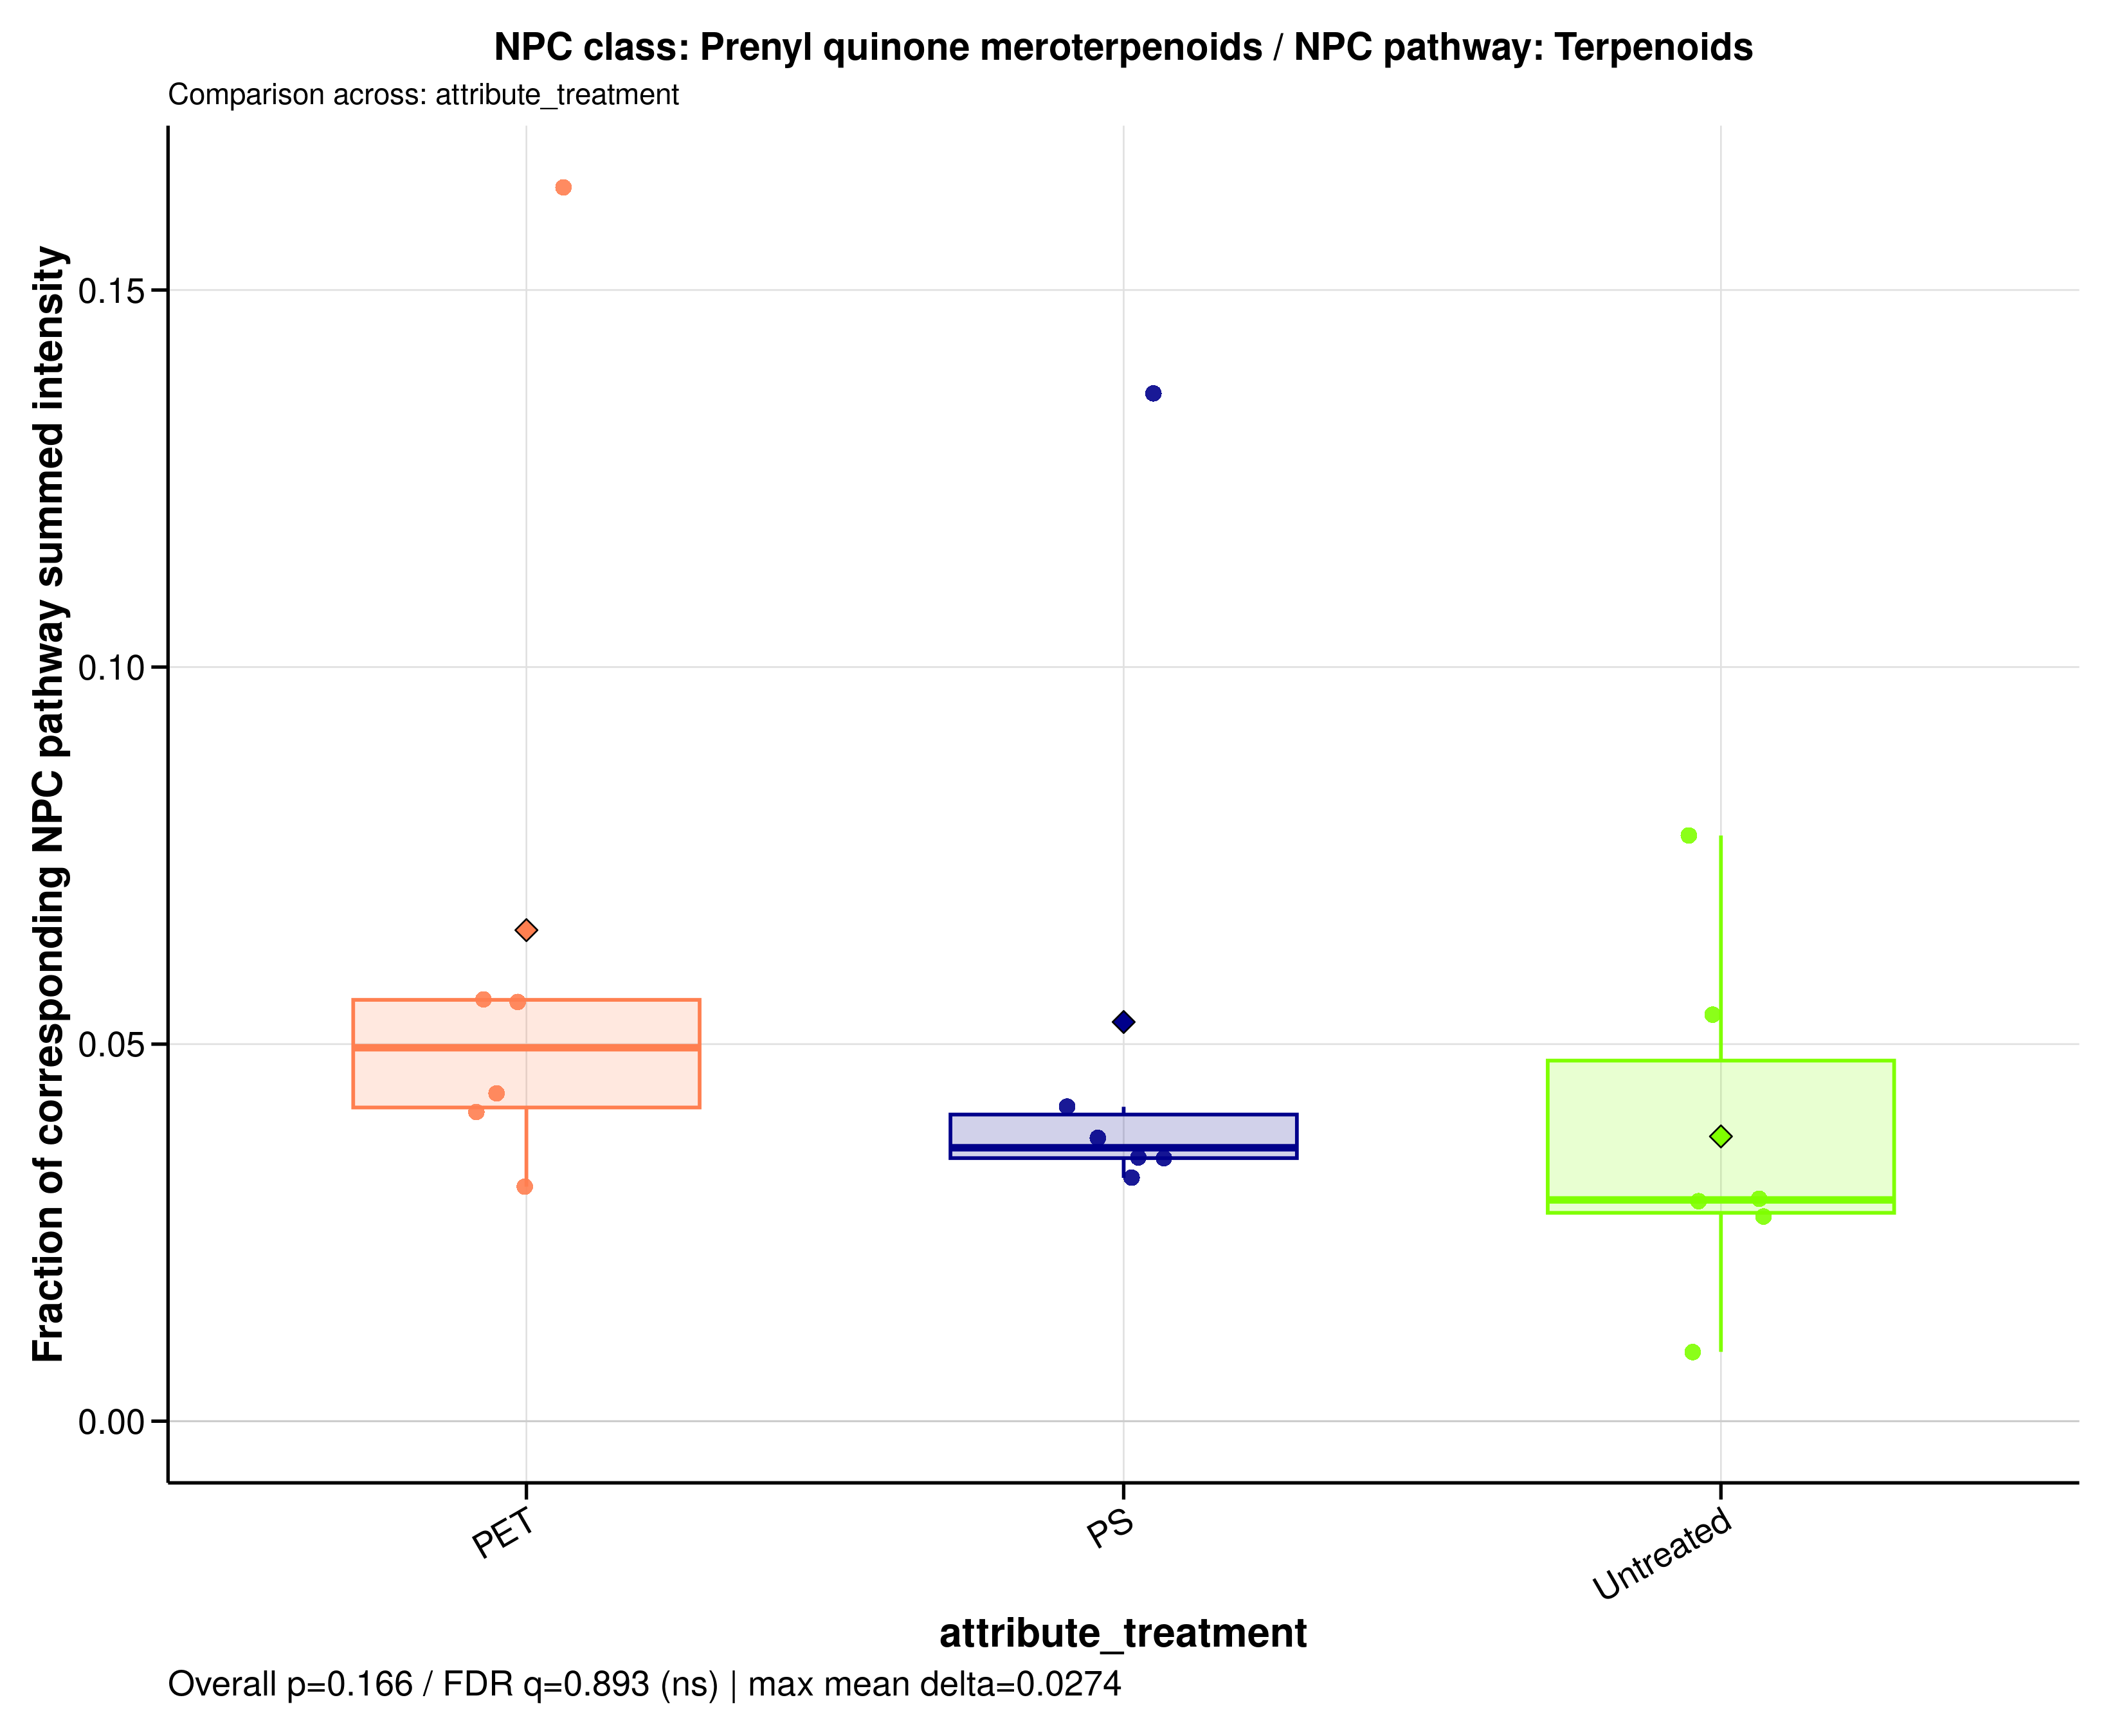

Data behind this chart, as committed beside it:
sample_id	group	data_source	numerator_level	numerator_term	numerator_class	denominator_level	denominator_term	npc_pathway	npc_superclass	npc_class	ratio_label	ratio_plot_label	numerator_n_features	denominator_n_features	numerator_summed_intensity	denominator_summed_intensity	ratio	npc_overall_test	npc_overall_p_value	npc_overall_q_value	npc_overall_significance	npc_max_mean_difference	npc_max_median_difference
A549_110626_PET100	PET	raw	class	Prenyl quinone meroterpenoids	Prenyl quinone meroterpenoids	pathway	Terpenoids	Terpenoids	Fatty esters | Meroterpenoids | Steroids	Prenyl quinone meroterpenoids	NPC class: Prenyl quinone meroterpenoids…	Prenyl quinone meroterpenoids	18	328	831761644	14863016969	0.05596	kruskal_wallis	0.1661	0.8926	ns	0.02735	0.02018
A549_110626_PS100	PS	raw	class	Prenyl quinone meroterpenoids	Prenyl quinone meroterpenoids	pathway	Terpenoids	Terpenoids	Fatty esters | Meroterpenoids | Steroids	Prenyl quinone meroterpenoids	NPC class: Prenyl quinone meroterpenoids…	Prenyl quinone meroterpenoids	18	328	497592119	13243674001	0.03757	kruskal_wallis	0.1661	0.8926	ns	0.02735	0.02018
A549_110626_untreated	Untreated	raw	class	Prenyl quinone meroterpenoids	Prenyl quinone meroterpenoids	pathway	Terpenoids	Terpenoids	Fatty esters | Meroterpenoids | Steroids	Prenyl quinone meroterpenoids	NPC class: Prenyl quinone meroterpenoids…	Prenyl quinone meroterpenoids	18	328	429531827	14567162470	0.02949	kruskal_wallis	0.1661	0.8926	ns	0.02735	0.02018
A549_180626_PET100	PET	raw	class	Prenyl quinone meroterpenoids	Prenyl quinone meroterpenoids	pathway	Terpenoids	Terpenoids	Fatty esters | Meroterpenoids | Steroids	Prenyl quinone meroterpenoids	NPC class: Prenyl quinone meroterpenoids…	Prenyl quinone meroterpenoids	18	328	784943830	14118872694	0.0556	kruskal_wallis	0.1661	0.8926	ns	0.02735	0.02018
A549_180626_PS100	PS	raw	class	Prenyl quinone meroterpenoids	Prenyl quinone meroterpenoids	pathway	Terpenoids	Terpenoids	Fatty esters | Meroterpenoids | Steroids	Prenyl quinone meroterpenoids	NPC class: Prenyl quinone meroterpenoids…	Prenyl quinone meroterpenoids	18	328	490637318	14039838092	0.03495	kruskal_wallis	0.1661	0.8926	ns	0.02735	0.02018
A549_180626_untreated	Untreated	raw	class	Prenyl quinone meroterpenoids	Prenyl quinone meroterpenoids	pathway	Terpenoids	Terpenoids	Fatty esters | Meroterpenoids | Steroids	Prenyl quinone meroterpenoids	NPC class: Prenyl quinone meroterpenoids…	Prenyl quinone meroterpenoids	18	328	148215486	16122838566	0.009193	kruskal_wallis	0.1661	0.8926	ns	0.02735	0.02018
A549_210626_PET100	PET	raw	class	Prenyl quinone meroterpenoids	Prenyl quinone meroterpenoids	pathway	Terpenoids	Terpenoids	Fatty esters | Meroterpenoids | Steroids	Prenyl quinone meroterpenoids	NPC class: Prenyl quinone meroterpenoids…	Prenyl quinone meroterpenoids	18	328	593855107	13669470882	0.04344	kruskal_wallis	0.1661	0.8926	ns	0.02735	0.02018
A549_210626_PS100	PS	raw	class	Prenyl quinone meroterpenoids	Prenyl quinone meroterpenoids	pathway	Terpenoids	Terpenoids	Fatty esters | Meroterpenoids | Steroids	Prenyl quinone meroterpenoids	NPC class: Prenyl quinone meroterpenoids…	Prenyl quinone meroterpenoids	18	328	2238912355	16430213469	0.1363	kruskal_wallis	0.1661	0.8926	ns	0.02735	0.02018
A549_210626_untreated	Untreated	raw	class	Prenyl quinone meroterpenoids	Prenyl quinone meroterpenoids	pathway	Terpenoids	Terpenoids	Fatty esters | Meroterpenoids | Steroids	Prenyl quinone meroterpenoids	NPC class: Prenyl quinone meroterpenoids…	Prenyl quinone meroterpenoids	18	328	796133922	14764154882	0.05392	kruskal_wallis	0.1661	0.8926	ns	0.02735	0.02018
MDM_160526_PET100	PET	raw	class	Prenyl quinone meroterpenoids	Prenyl quinone meroterpenoids	pathway	Terpenoids	Terpenoids	Fatty esters | Meroterpenoids | Steroids	Prenyl quinone meroterpenoids	NPC class: Prenyl quinone meroterpenoids…	Prenyl quinone meroterpenoids	18	328	508931223	12419174724	0.04098	kruskal_wallis	0.1661	0.8926	ns	0.02735	0.02018
MDM_160526_PS100	PS	raw	class	Prenyl quinone meroterpenoids	Prenyl quinone meroterpenoids	pathway	Terpenoids	Terpenoids	Fatty esters | Meroterpenoids | Steroids	Prenyl quinone meroterpenoids	NPC class: Prenyl quinone meroterpenoids…	Prenyl quinone meroterpenoids	18	328	514134480	12332953385	0.04169	kruskal_wallis	0.1661	0.8926	ns	0.02735	0.02018
MDM_160526_untreated	Untreated	raw	class	Prenyl quinone meroterpenoids	Prenyl quinone meroterpenoids	pathway	Terpenoids	Terpenoids	Fatty esters | Meroterpenoids | Steroids	Prenyl quinone meroterpenoids	NPC class: Prenyl quinone meroterpenoids…	Prenyl quinone meroterpenoids	18	328	1068759180	13761025228	0.07767	kruskal_wallis	0.1661	0.8926	ns	0.02735	0.02018
MDM_A_190626_PET100	PET	raw	class	Prenyl quinone meroterpenoids	Prenyl quinone meroterpenoids	pathway	Terpenoids	Terpenoids	Fatty esters | Meroterpenoids | Steroids	Prenyl quinone meroterpenoids	NPC class: Prenyl quinone meroterpenoids…	Prenyl quinone meroterpenoids	18	328	4115798531	25155865783	0.1636	kruskal_wallis	0.1661	0.8926	ns	0.02735	0.02018
MDM_A_190626_PS100	PS	raw	class	Prenyl quinone meroterpenoids	Prenyl quinone meroterpenoids	pathway	Terpenoids	Terpenoids	Fatty esters | Meroterpenoids | Steroids	Prenyl quinone meroterpenoids	NPC class: Prenyl quinone meroterpenoids…	Prenyl quinone meroterpenoids	18	328	275785034	8548257804	0.03226	kruskal_wallis	0.1661	0.8926	ns	0.02735	0.02018
MDM_A_190626_untreated	Untreated	raw	class	Prenyl quinone meroterpenoids	Prenyl quinone meroterpenoids	pathway	Terpenoids	Terpenoids	Fatty esters | Meroterpenoids | Steroids	Prenyl quinone meroterpenoids	NPC class: Prenyl quinone meroterpenoids…	Prenyl quinone meroterpenoids	18	328	286543703	10571590524	0.02711	kruskal_wallis	0.1661	0.8926	ns	0.02735	0.02018
MDM_B_190626_PET100	PET	raw	class	Prenyl quinone meroterpenoids	Prenyl quinone meroterpenoids	pathway	Terpenoids	Terpenoids	Fatty esters | Meroterpenoids | Steroids	Prenyl quinone meroterpenoids	NPC class: Prenyl quinone meroterpenoids…	Prenyl quinone meroterpenoids	18	328	401338523	12908450200	0.03109	kruskal_wallis	0.1661	0.8926	ns	0.02735	0.02018
MDM_B_190626_PS100	PS	raw	class	Prenyl quinone meroterpenoids	Prenyl quinone meroterpenoids	pathway	Terpenoids	Terpenoids	Fatty esters | Meroterpenoids | Steroids	Prenyl quinone meroterpenoids	NPC class: Prenyl quinone meroterpenoids…	Prenyl quinone meroterpenoids	18	328	436892574	12532100095	0.03486	kruskal_wallis	0.1661	0.8926	ns	0.02735	0.02018
MDM_B_190626_untreated	Untreated	raw	class	Prenyl quinone meroterpenoids	Prenyl quinone meroterpenoids	pathway	Terpenoids	Terpenoids	Fatty esters | Meroterpenoids | Steroids	Prenyl quinone meroterpenoids	NPC class: Prenyl quinone meroterpenoids…	Prenyl quinone meroterpenoids	18	328	356612020	12215863241	0.02919	kruskal_wallis	0.1661	0.8926	ns	0.02735	0.02018
